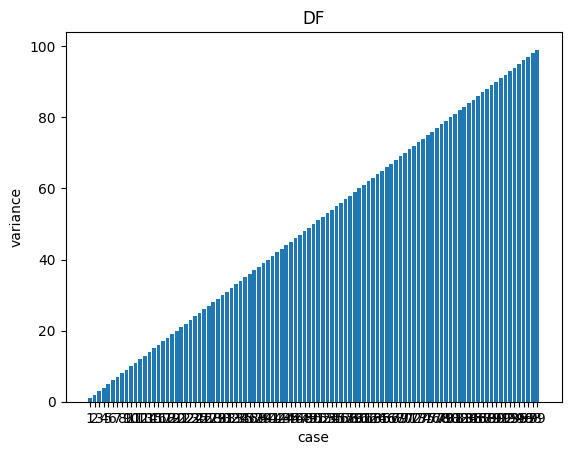

Reproduce this figure in Python.
import matplotlib.pyplot as plt;plt.rcdefaults()
import numpy as np
import matplotlib.mlab as mlab
import matplotlib.pyplot as plt
# method = ['s1', 's2', 's3', 's4', 's5', 's6', 's7', 'h1', 'h2', 'h3', 'h4', 'h5', 'h6', 'h7', 'h8', 'h9', 'h10', 'h11',
#           'h12', 'h13', 'h14', 'h15', 'h16', 'h17', 'h18', 'h19', 'h20', 'uh']
method = [x for x in range(1,100)]

# ax=[1,2,3,4,5,6,7,8,9,10,11,12,13,14,15,16,17,18,19,20,21,22,23,24,25,26,27,28]
x_pos = np.arange(99)
ay =  [x for x in range(1,100)]
DF =  [x for x in range(1,100)]
# ay = [1, 2, 3, 4, 5, 6, 7, 8, 9, 10, 11, 12, 13, 14, 15, 16, 17, 18, 19, 20, 21, 22, 23, 24, 25, 26, 27, 28]
# DF = [1, 2, 3, 4, 5, 6, 7, 8, 9, 10, 11, 12, 13, 14, 15, 16, 17, 18, 19, 20, 21, 22, 23, 24, 25, 26, 27, 28]
# fig=plt.figure()
plt.bar(x_pos, DF, align='center', alpha=1)
# x 轴的个数
plt.xticks(x_pos, method)
plt.xlabel("case")
plt.ylabel("variance")
plt.title("DF")

plt.show()
